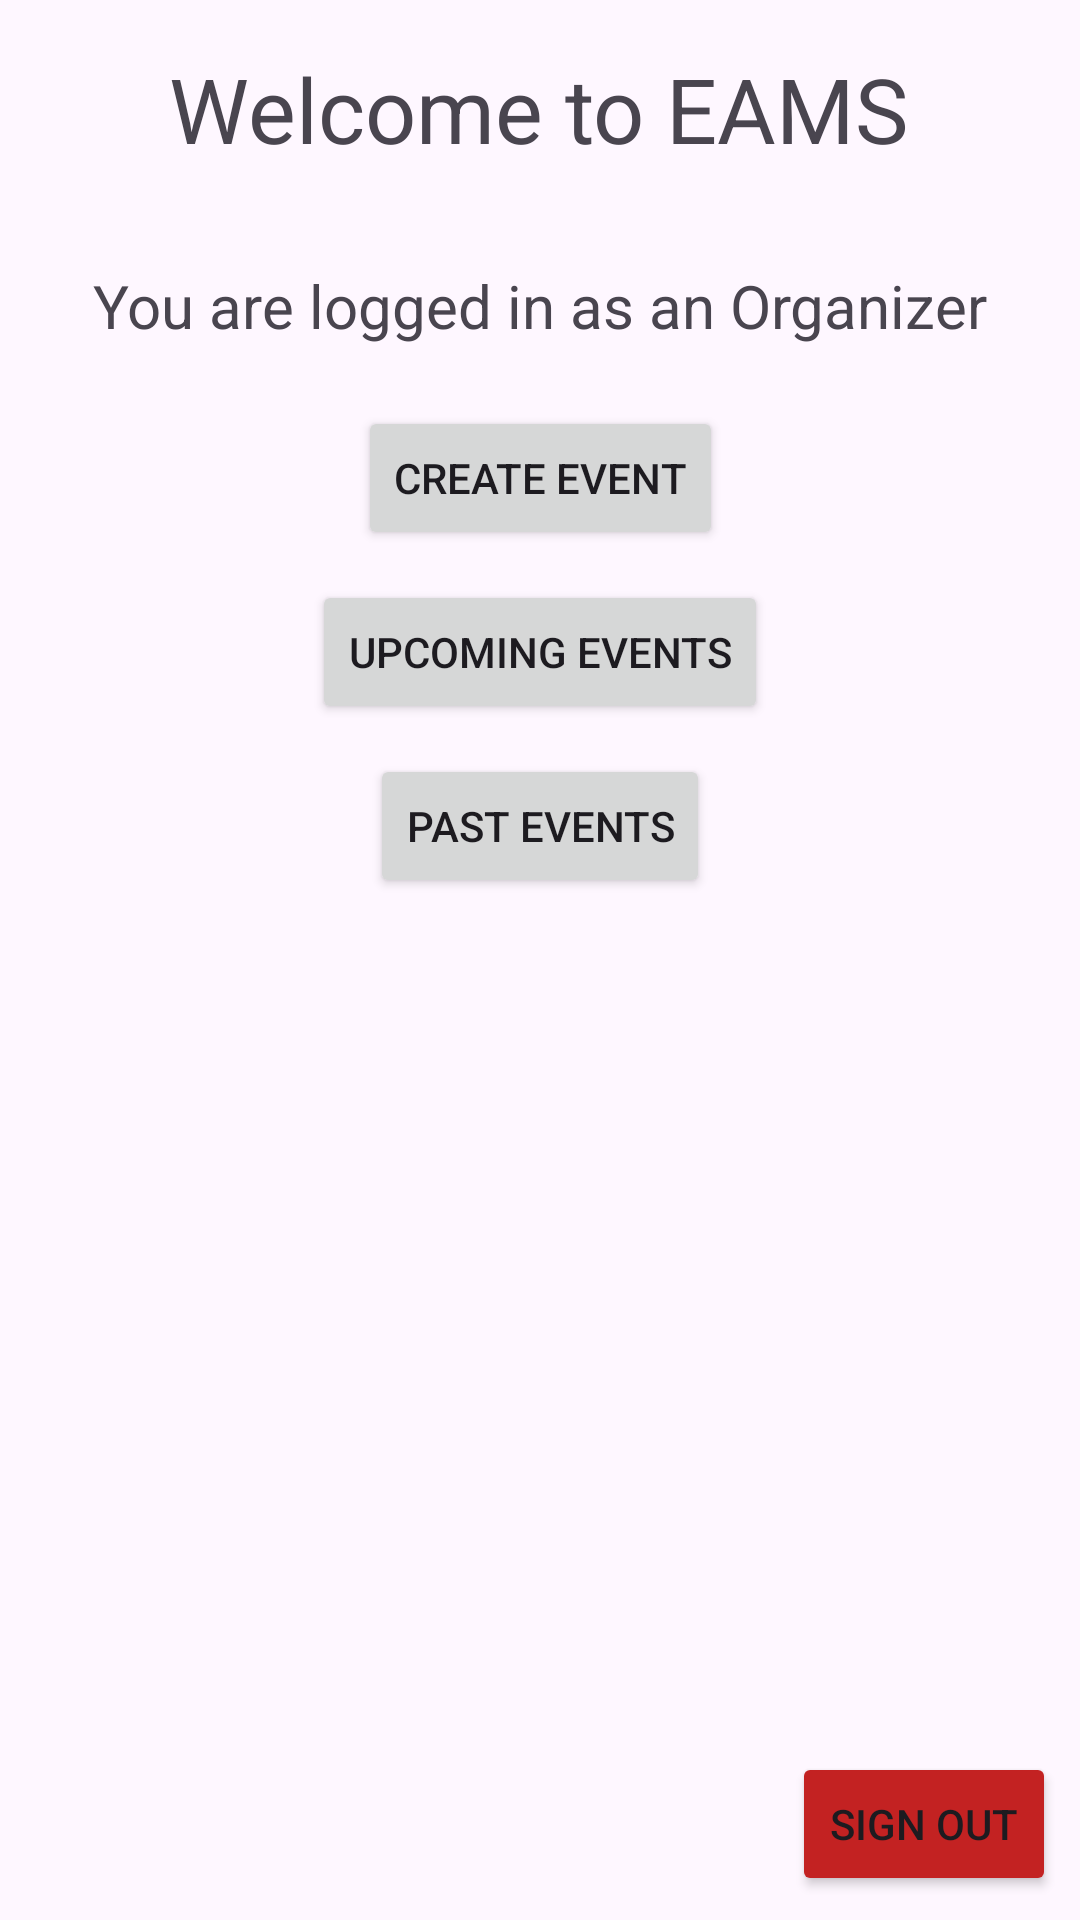

This screen was rendered from an Android layout file. Write that file and the resources it references.
<!-- AndroidManifest.xml: application theme Theme.User_Interface_Login_Page -->
<!-- res/layout/activity_organizer_welcome_page.xml -->
<?xml version="1.0" encoding="utf-8"?>
<androidx.constraintlayout.widget.ConstraintLayout xmlns:android="http://schemas.android.com/apk/res/android"
    xmlns:app="http://schemas.android.com/apk/res-auto"
    xmlns:tools="http://schemas.android.com/tools"
    android:id="@+id/main"
    android:layout_width="match_parent"
    android:layout_height="match_parent"
    tools:context=".OrganizerWelcomePage">

    <TextView
        android:id="@+id/welcomeAfterSignIn"
        android:layout_width="wrap_content"
        android:layout_height="wrap_content"
        android:text="Welcome to EAMS"
        android:textSize="30sp"
        android:layout_marginTop="@dimen/default_top_margin"
        app:layout_constraintEnd_toEndOf="parent"
        app:layout_constraintHorizontal_bias="0.495"
        app:layout_constraintStart_toStartOf="parent"
        app:layout_constraintTop_toTopOf="parent" />

    <TextView
        android:id="@+id/welcomeMessageType"
        android:layout_width="wrap_content"
        android:layout_height="wrap_content"
        android:layout_marginTop="32dp"
        android:text="You are logged in as an Organizer"
        android:textSize="20sp"
        app:layout_constraintEnd_toEndOf="parent"
        app:layout_constraintStart_toStartOf="parent"
        app:layout_constraintTop_toBottomOf="@id/welcomeAfterSignIn" />


    <Button
        android:id="@+id/buttonCreateEvents"
        android:layout_width="wrap_content"
        android:layout_height="wrap_content"
        android:text="Create Event"
        android:layout_marginTop="20dp"
        app:layout_constraintTop_toBottomOf="@id/welcomeMessageType"
        app:layout_constraintStart_toStartOf="parent"
        app:layout_constraintEnd_toEndOf="parent" />


    <Button
        android:id="@+id/buttonUpcomingEvents"
        android:layout_width="wrap_content"
        android:layout_height="wrap_content"
        android:text="Upcoming Events"
        android:layout_marginTop="10dp"
        app:layout_constraintTop_toBottomOf="@id/buttonCreateEvents"
        app:layout_constraintStart_toStartOf="parent"
        app:layout_constraintEnd_toEndOf="parent" />

    <Button
        android:id="@+id/buttonPastEvents"
        android:layout_width="wrap_content"
        android:layout_height="wrap_content"
        android:text="Past Events"
        android:layout_marginTop="10dp"
        app:layout_constraintTop_toBottomOf="@id/buttonUpcomingEvents"
        app:layout_constraintStart_toStartOf="parent"
        app:layout_constraintEnd_toEndOf="parent" />


    <Button
        android:id="@+id/buttonSignOutOrganizer"
        android:layout_width="wrap_content"
        android:layout_height="wrap_content"
        android:backgroundTint="#C32222"
        android:layout_marginEnd="8sp"
        android:layout_marginBottom="8sp"
        android:text="Sign Out"
        app:layout_constraintBottom_toBottomOf="parent"
        app:layout_constraintEnd_toEndOf="parent" />

</androidx.constraintlayout.widget.ConstraintLayout>
<!-- resources referenced by this layout -->
<resources>
  <dimen name="default_top_margin">16sp</dimen>
  <style name="Theme.User_Interface_Login_Page" parent="Base.Theme.User_Interface_Login_Page" />
  <style name="Base.Theme.User_Interface_Login_Page" parent="Theme.Material3.DayNight.NoActionBar">
          
          
      </style>
</resources>
